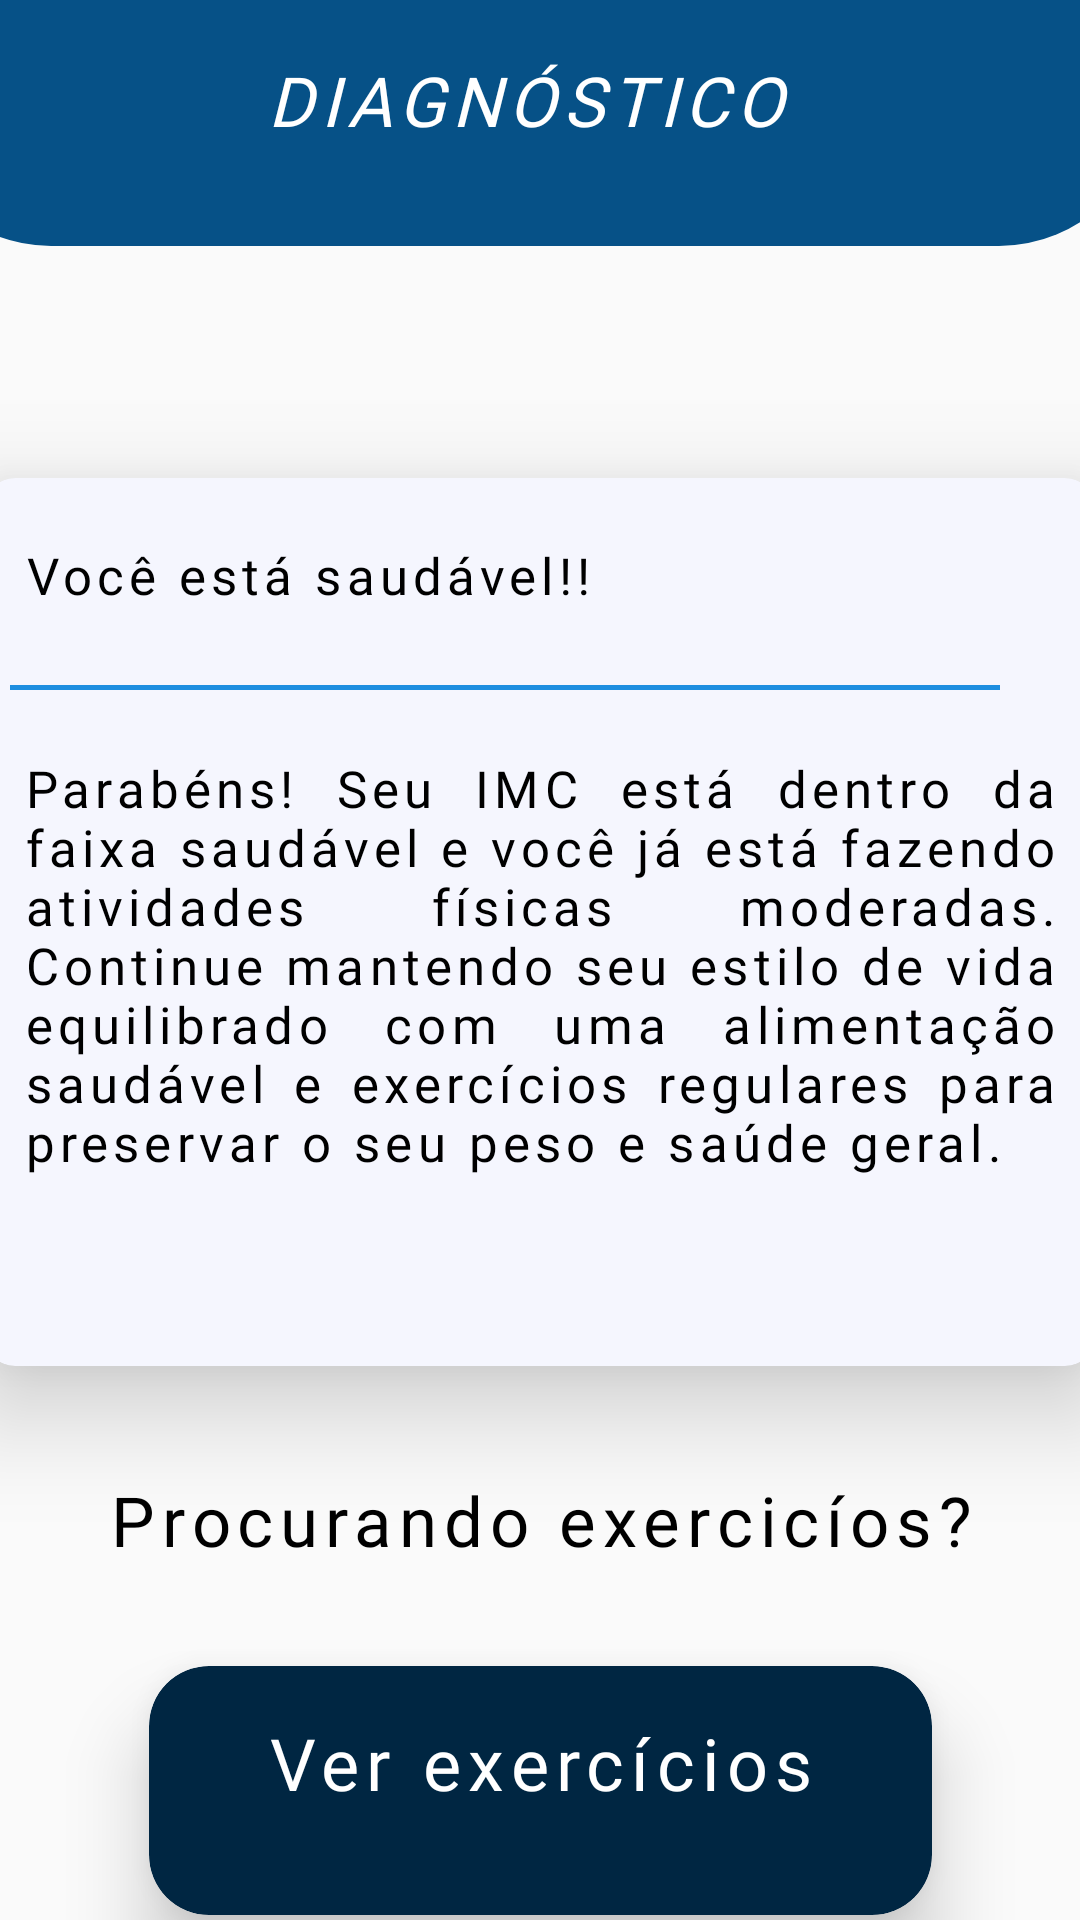

Here is an Android app screen rendered from its layout file. Give the layout XML and the strings, colors and styles it references.
<!-- AndroidManifest.xml: application theme themeApp -->
<!-- res/layout/diagnostico_activity.xml -->
<?xml version="1.0" encoding="utf-8"?>
<androidx.constraintlayout.widget.ConstraintLayout xmlns:android="http://schemas.android.com/apk/res/android"
    xmlns:app="http://schemas.android.com/apk/res-auto"
    xmlns:tools="http://schemas.android.com/tools"
    android:layout_width="match_parent"
    android:layout_height="match_parent">


    <androidx.constraintlayout.widget.ConstraintLayout
        android:id="@+id/constraintLayout6"
        android:layout_width="416dp"
        android:layout_height="82dp"
        android:background="@drawable/border_shape_blue2"
        app:layout_constraintEnd_toEndOf="parent"
        app:layout_constraintHorizontal_bias="0.6"
        app:layout_constraintStart_toStartOf="parent"
        app:layout_constraintTop_toTopOf="parent">

        <TextView
            android:id="@+id/textView13"
            android:layout_width="285dp"
            android:layout_height="48dp"
            android:layout_marginBottom="16dp"
            android:fontFamily="@font/inter_medium"
            android:letterSpacing="0.1"
            android:text="DIAGNÓSTICO"
            android:textAlignment="center"
            android:textColor="@color/white"
            android:textSize="23sp"
            android:textStyle="italic"
            app:layout_constraintBottom_toBottomOf="parent"
            app:layout_constraintEnd_toEndOf="parent"
            app:layout_constraintHorizontal_bias="0.503"
            app:layout_constraintStart_toStartOf="parent" />

    </androidx.constraintlayout.widget.ConstraintLayout>

    <androidx.cardview.widget.CardView
        android:id="@+id/cardView9"
        android:layout_width="370dp"
        android:layout_height="296dp"
        android:backgroundTint="#F5F6FE"
        app:cardCornerRadius="10dp"
        app:cardElevation="20dp"
        app:layout_constraintBottom_toBottomOf="parent"
        app:layout_constraintEnd_toEndOf="parent"
        app:layout_constraintHorizontal_bias="0.542"
        app:layout_constraintStart_toStartOf="parent"
        app:layout_constraintTop_toBottomOf="@+id/constraintLayout6"
        app:layout_constraintVertical_bias="0.295" >

        <androidx.constraintlayout.widget.ConstraintLayout
            android:layout_width="match_parent"
            android:layout_height="match_parent">

            <TextView
                android:id="@+id/txtEstar"
                android:layout_width="344dp"
                android:layout_height="45dp"
                android:layout_marginTop="16dp"
                android:fontFamily="@font/inter_medium"
                android:letterSpacing="0.1"
                android:paddingTop="5dp"
                android:text="Você está saudável!!"
                android:textColor="@color/black"
                android:textSize="17sp"
                app:layout_constraintEnd_toEndOf="parent"
                app:layout_constraintStart_toStartOf="parent"
                app:layout_constraintTop_toTopOf="parent" />

            <View
                android:id="@+id/divider10"
                android:layout_width="330dp"
                android:layout_height="1.5dp"
                android:layout_marginTop="8dp"
                android:background="?android:attr/listDivider"
                android:backgroundTint="#1D8EE0"
                android:backgroundTintMode="add"
                app:layout_constraintEnd_toEndOf="parent"
                app:layout_constraintHorizontal_bias="0.21"
                app:layout_constraintStart_toStartOf="parent"
                app:layout_constraintTop_toBottomOf="@+id/txtEstar" />

            <TextView
                android:id="@+id/txtDiag"
                android:layout_width="365dp"
                android:layout_height="183dp"
                android:fontFamily="@font/inter_medium"
                android:justificationMode="inter_word"
                android:letterSpacing="0.1"
                android:paddingHorizontal="10dp"
                android:text="Parabéns! Seu IMC está dentro da faixa saudável e você já está fazendo atividades físicas moderadas. Continue mantendo seu estilo de vida equilibrado com uma alimentação saudável e exercícios regulares para preservar o seu peso e saúde geral."
                android:textColor="@color/black"
                android:textSize="17sp"
                app:layout_constraintBottom_toBottomOf="parent"
                app:layout_constraintEnd_toEndOf="parent"
                app:layout_constraintStart_toStartOf="parent"
                app:layout_constraintTop_toBottomOf="@+id/divider10" />
        </androidx.constraintlayout.widget.ConstraintLayout>
    </androidx.cardview.widget.CardView>

    <androidx.cardview.widget.CardView
        android:id="@+id/verEx"
        android:layout_width="261dp"
        android:layout_height="83dp"
        android:layout_marginTop="100dp"
        android:backgroundTint="#002642"
        app:cardCornerRadius="20dp"
        app:cardElevation="15dp"
        app:layout_constraintEnd_toEndOf="parent"
        app:layout_constraintStart_toStartOf="parent"
        app:layout_constraintTop_toBottomOf="@+id/cardView9" >

        <androidx.constraintlayout.widget.ConstraintLayout
            android:layout_width="match_parent"
            android:layout_height="match_parent">

            <TextView
                android:id="@+id/textView49"
                android:layout_width="211dp"
                android:layout_height="70dp"
                android:fontFamily="@font/inter_medium"
                android:letterSpacing="0.1"
                android:paddingTop="10dp"
                android:text="Ver exercícios"
                android:textAlignment="center"
                android:textColor="@color/white"
                android:textSize="24sp"
                app:layout_constraintBottom_toBottomOf="parent"
                app:layout_constraintEnd_toEndOf="parent"
                app:layout_constraintStart_toStartOf="parent"
                app:layout_constraintTop_toTopOf="parent"
                app:layout_constraintVertical_bias="0.461" />
        </androidx.constraintlayout.widget.ConstraintLayout>
    </androidx.cardview.widget.CardView>

    <TextView
        android:id="@+id/textView50"
        android:layout_width="361dp"
        android:layout_height="50dp"
        android:layout_marginTop="36dp"
        android:fontFamily="@font/inter_medium"
        android:letterSpacing="0.1"
        android:text="Procurando exercicíos?"
        android:textAlignment="center"
        android:textColor="@color/black"
        android:textSize="23sp"
        app:layout_constraintEnd_toEndOf="parent"
        app:layout_constraintHorizontal_bias="0.656"
        app:layout_constraintStart_toStartOf="parent"
        app:layout_constraintTop_toBottomOf="@+id/cardView9" />


</androidx.constraintlayout.widget.ConstraintLayout>
<!-- resources referenced by this layout -->
<resources>
  <color name="black">#FF000000</color>
  <color name="white">#FFFFFFFF</color>
  <!-- drawable border_shape_blue2 (drawable) -->
  <?xml version="1.0" encoding="utf-8"?>
  <shape xmlns:android="http://schemas.android.com/apk/res/android">
      <corners android:bottomLeftRadius="50dp"
          android:bottomRightRadius="50dp"/>
      <solid android:color="#065187" />
  </shape>
  <style name="themeApp" parent="Theme.AppCompat.Light.NoActionBar">
  
          <item name="android:statusBarColor">@color/blue</item>
          
      </style>
  <color name="blue">#052F4E</color>
</resources>
